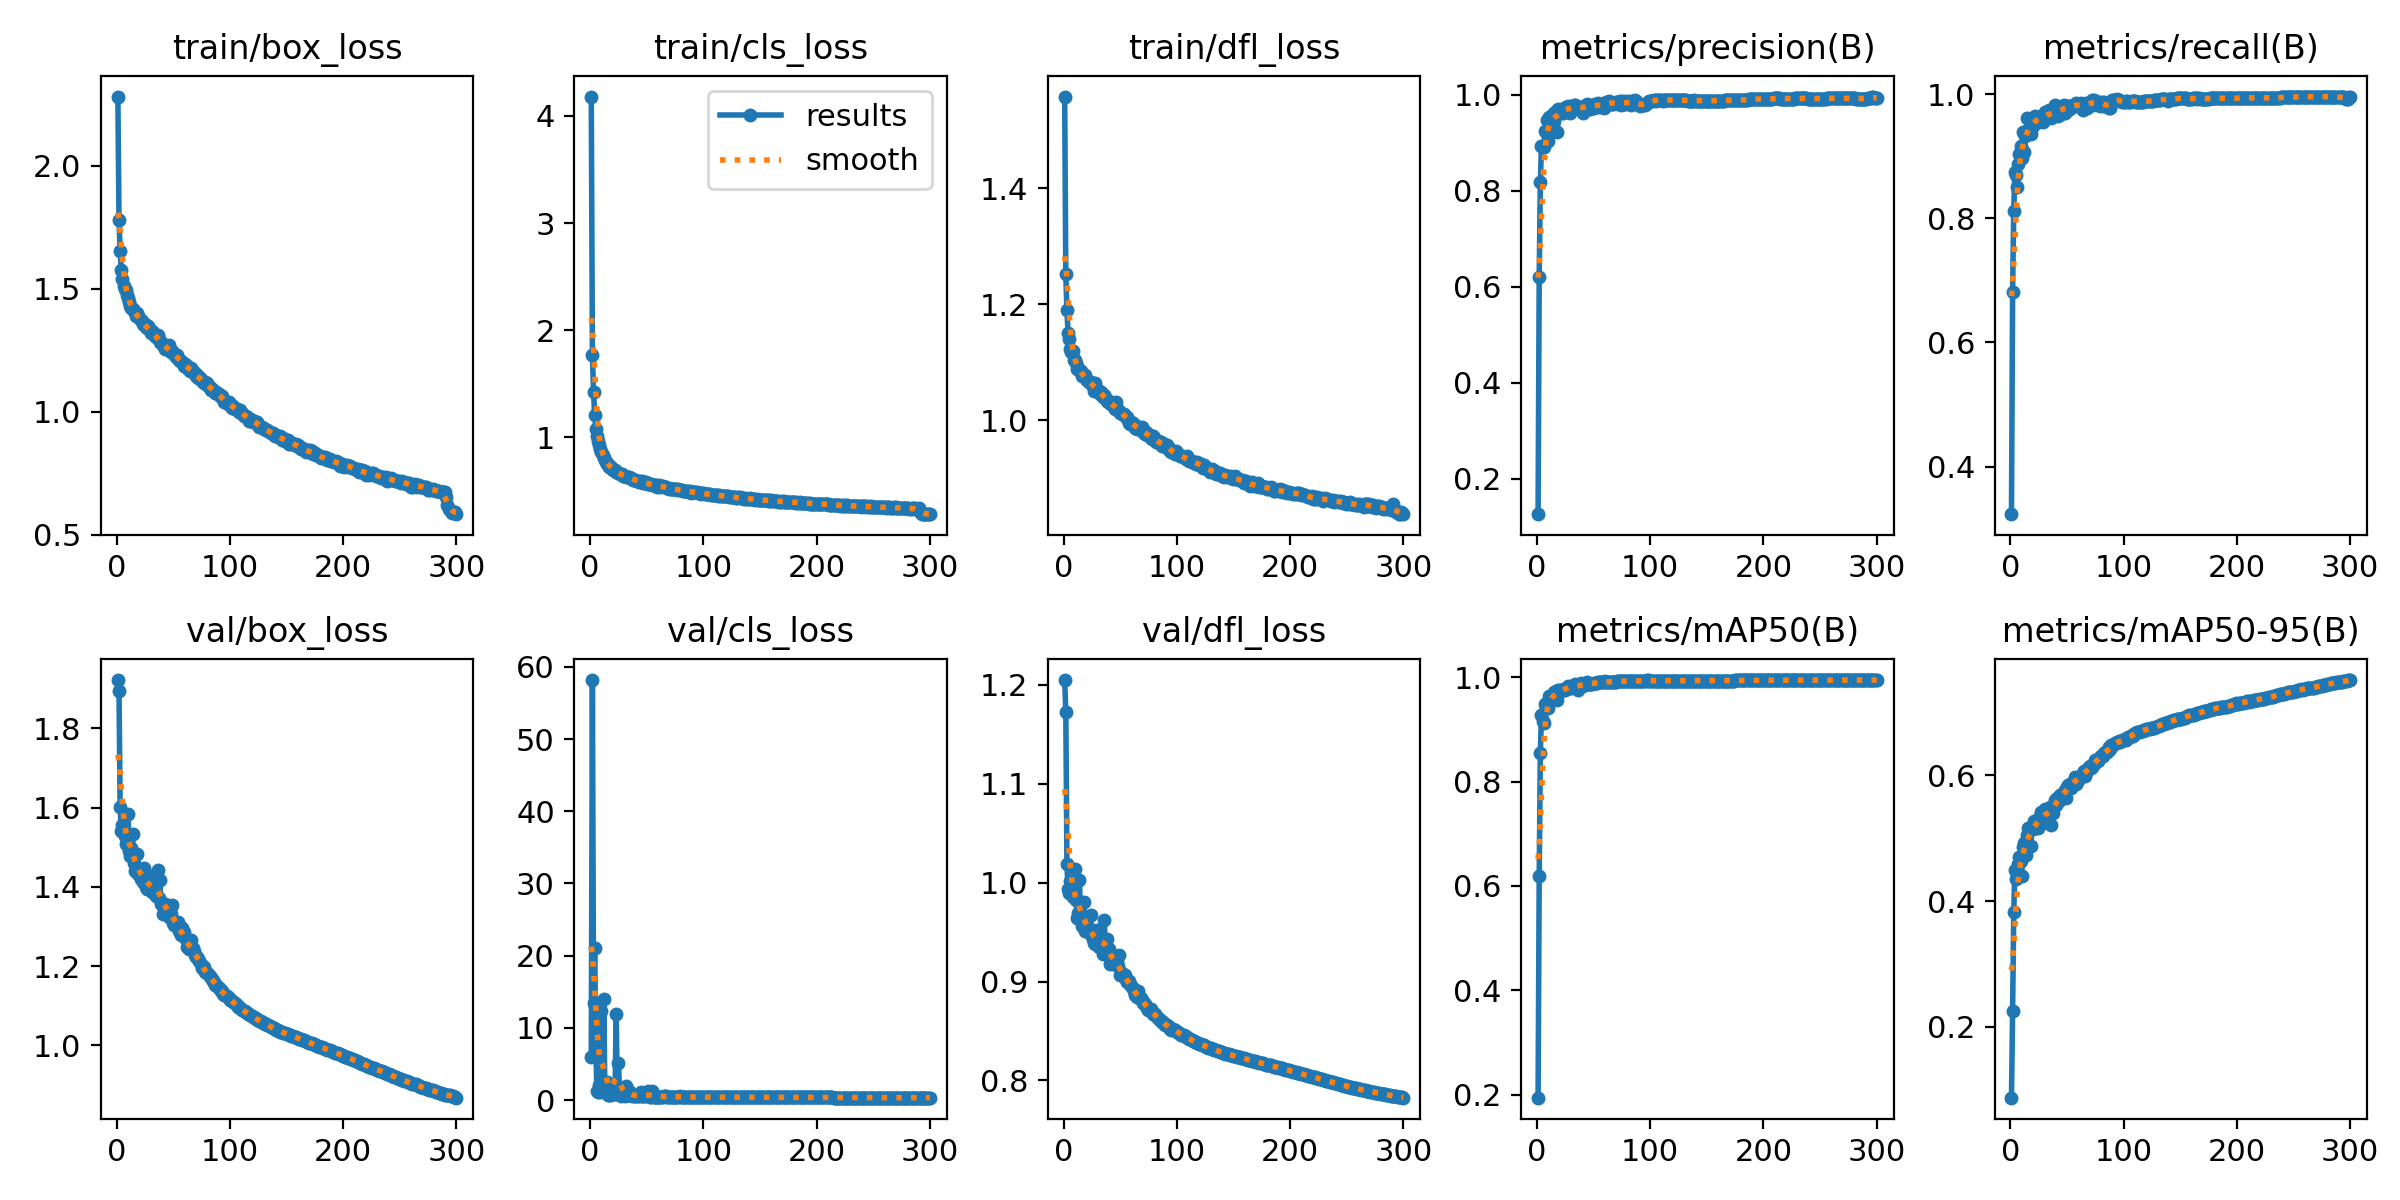

The file beside this chart, header and first rows:
epoch, time, train/box_loss, train/cls_loss, train/dfl_loss, metrics/precision(B), metrics/recall(B), metrics/mAP50(B), metrics/mAP50-95(B), val/box_loss, val/cls_loss, val/dfl_loss, lr/pg0, lr/pg1, lr/pg2
1, 58.33, 2.281, 4.18, 1.558, 0.1263, 0.3234, 0.1943, 0.08714, 1.921, 6.014, 1.205, 0.06695, 3.30846e-05, 3.30846e-05
2, 117.9, 1.778, 1.768, 1.252, 0.6204, 0.6819, 0.6186, 0.2246, 1.893, 58.17, 1.172, 0.03365, 6.62187e-05, 6.62187e-05
3, 177.1, 1.653, 1.42, 1.19, 0.8186, 0.8119, 0.8547, 0.3818, 1.602, 13.39, 1.019, 0.0003479, 9.91527e-05, 9.91527e-05
4, 236.3, 1.577, 1.21, 1.151, 0.8937, 0.8739, 0.9282, 0.4492, 1.54, 21.12, 0.9936, 9.91e-05, 9.91e-05, 9.91e-05
5, 295.6, 1.539, 1.082, 1.14, 0.8923, 0.8688, 0.9155, 0.435, 1.557, 7.574, 0.9898, 9.88e-05, 9.88e-05, 9.88e-05
6, 354.8, 1.513, 1.015, 1.123, 0.8916, 0.8508, 0.9129, 0.4382, 1.537, 1.183, 1.002, 9.85e-05, 9.85e-05, 9.85e-05
7, 414, 1.499, 0.9631, 1.118, 0.9244, 0.8871, 0.9479, 0.4594, 1.529, 1.127, 0.9892, 9.82e-05, 9.82e-05, 9.82e-05
8, 473.3, 1.493, 0.9278, 1.119, 0.9218, 0.9031, 0.942, 0.4704, 1.508, 2.022, 0.985, 9.79e-05, 9.79e-05, 9.79e-05
9, 532.5, 1.475, 0.8946, 1.103, 0.9472, 0.9165, 0.9513, 0.4644, 1.511, 1.144, 0.9879, 9.76e-05, 9.76e-05, 9.76e-05
10, 591.7, 1.464, 0.8624, 1.104, 0.9051, 0.8975, 0.9415, 0.4405, 1.585, 12.33, 1.014, 9.73e-05, 9.73e-05, 9.73e-05
11, 650.9, 1.447, 0.8344, 1.099, 0.9547, 0.9387, 0.964, 0.4857, 1.489, 1.826, 0.9825, 9.7e-05, 9.7e-05, 9.7e-05
12, 710.3, 1.429, 0.8043, 1.088, 0.9502, 0.9062, 0.9588, 0.4929, 1.477, 13.98, 0.9644, 9.67e-05, 9.67e-05, 9.67e-05
13, 769.8, 1.421, 0.7866, 1.09, 0.9547, 0.9326, 0.9613, 0.4887, 1.499, 1.315, 0.9692, 9.64e-05, 9.64e-05, 9.64e-05
14, 829.1, 1.418, 0.7742, 1.086, 0.9593, 0.941, 0.9599, 0.4735, 1.533, 1.186, 1.003, 9.61e-05, 9.61e-05, 9.61e-05
15, 888.3, 1.409, 0.7554, 1.084, 0.9456, 0.9618, 0.9716, 0.5053, 1.46, 2.454, 0.9687, 9.58e-05, 9.58e-05, 9.58e-05
16, 947.5, 1.404, 0.7486, 1.077, 0.9643, 0.9412, 0.9689, 0.5164, 1.441, 0.6352, 0.9558, 9.55e-05, 9.55e-05, 9.55e-05
17, 1007, 1.39, 0.7287, 1.078, 0.9637, 0.9417, 0.9731, 0.5169, 1.439, 0.6424, 0.9568, 9.52e-05, 9.52e-05, 9.52e-05
18, 1066, 1.402, 0.7244, 1.078, 0.9221, 0.9363, 0.9567, 0.488, 1.483, 0.6706, 0.9805, 9.49e-05, 9.49e-05, 9.49e-05
19, 1125, 1.388, 0.7084, 1.078, 0.9706, 0.9522, 0.9763, 0.5186, 1.432, 0.914, 0.9507, 9.46e-05, 9.46e-05, 9.46e-05
20, 1184, 1.38, 0.6964, 1.071, 0.967, 0.9489, 0.9756, 0.515, 1.442, 2.051, 0.9609, 9.43e-05, 9.43e-05, 9.43e-05
21, 1243, 1.371, 0.6972, 1.069, 0.9625, 0.9633, 0.9764, 0.527, 1.419, 0.8418, 0.9545, 9.4e-05, 9.4e-05, 9.4e-05
22, 1303, 1.368, 0.6964, 1.068, 0.9638, 0.9643, 0.9762, 0.5165, 1.427, 1.118, 0.9497, 9.37e-05, 9.37e-05, 9.37e-05
23, 1362, 1.356, 0.6749, 1.064, 0.9617, 0.9548, 0.9765, 0.5276, 1.413, 11.94, 0.9492, 9.34e-05, 9.34e-05, 9.34e-05
24, 1421, 1.352, 0.6756, 1.066, 0.9736, 0.9584, 0.9762, 0.5166, 1.447, 0.7929, 0.9667, 9.31e-05, 9.31e-05, 9.31e-05
25, 1480, 1.357, 0.6712, 1.064, 0.9684, 0.9542, 0.9749, 0.5218, 1.435, 5.127, 0.9458, 9.28e-05, 9.28e-05, 9.28e-05
26, 1540, 1.344, 0.6616, 1.059, 0.976, 0.9635, 0.9791, 0.5361, 1.401, 1.241, 0.9434, 9.25e-05, 9.25e-05, 9.25e-05
27, 1599, 1.339, 0.6628, 1.051, 0.9772, 0.9648, 0.9839, 0.5416, 1.393, 0.602, 0.9387, 9.22e-05, 9.22e-05, 9.22e-05
28, 1658, 1.347, 0.6591, 1.064, 0.9663, 0.9595, 0.9794, 0.5395, 1.397, 1.4, 0.9381, 9.19e-05, 9.19e-05, 9.19e-05
29, 1717, 1.333, 0.6407, 1.056, 0.963, 0.9556, 0.9789, 0.5245, 1.428, 1.002, 0.9518, 9.16e-05, 9.16e-05, 9.16e-05
30, 1776, 1.321, 0.6357, 1.053, 0.972, 0.9623, 0.9796, 0.5323, 1.406, 1.09, 0.9466, 9.13e-05, 9.13e-05, 9.13e-05
31, 1836, 1.327, 0.6364, 1.05, 0.9768, 0.9706, 0.9834, 0.5459, 1.386, 0.5878, 0.9349, 9.1e-05, 9.1e-05, 9.1e-05
32, 1895, 1.32, 0.6346, 1.046, 0.9738, 0.9691, 0.9829, 0.5395, 1.39, 2.003, 0.9378, 9.07e-05, 9.07e-05, 9.07e-05
33, 1954, 1.318, 0.6319, 1.05, 0.98, 0.9634, 0.9833, 0.5401, 1.409, 0.6734, 0.9428, 9.04e-05, 9.04e-05, 9.04e-05
34, 2013, 1.309, 0.6319, 1.044, 0.9792, 0.9746, 0.9863, 0.542, 1.389, 1.186, 0.9369, 9.01e-05, 9.01e-05, 9.01e-05
35, 2072, 1.303, 0.6249, 1.04, 0.9737, 0.9688, 0.9856, 0.5499, 1.378, 0.7629, 0.9282, 8.98e-05, 8.98e-05, 8.98e-05
36, 2131, 1.311, 0.6194, 1.044, 0.9741, 0.961, 0.9765, 0.5214, 1.444, 0.888, 0.9625, 8.95e-05, 8.95e-05, 8.95e-05
37, 2191, 1.297, 0.6139, 1.04, 0.975, 0.9634, 0.9821, 0.5485, 1.371, 0.5773, 0.9314, 8.92e-05, 8.92e-05, 8.92e-05
38, 2250, 1.282, 0.6042, 1.033, 0.9736, 0.9702, 0.9859, 0.5406, 1.417, 0.6967, 0.9435, 8.89e-05, 8.89e-05, 8.89e-05
39, 2309, 1.281, 0.6035, 1.032, 0.9755, 0.982, 0.9888, 0.5615, 1.356, 0.567, 0.9312, 8.86e-05, 8.86e-05, 8.86e-05
40, 2368, 1.278, 0.6018, 1.033, 0.9726, 0.9675, 0.9836, 0.5521, 1.36, 0.5279, 0.9329, 8.83e-05, 8.83e-05, 8.83e-05
41, 2427, 1.271, 0.5978, 1.03, 0.9632, 0.9738, 0.9859, 0.5643, 1.332, 0.559, 0.9181, 8.8e-05, 8.8e-05, 8.8e-05
42, 2487, 1.266, 0.5951, 1.028, 0.9774, 0.9654, 0.9859, 0.5593, 1.356, 0.5782, 0.9244, 8.77e-05, 8.77e-05, 8.77e-05
43, 2546, 1.253, 0.588, 1.026, 0.977, 0.9737, 0.9879, 0.5591, 1.357, 0.6339, 0.9262, 8.74e-05, 8.74e-05, 8.74e-05
44, 2605, 1.263, 0.5956, 1.029, 0.9806, 0.9766, 0.9902, 0.5695, 1.344, 0.5129, 0.9203, 8.71e-05, 8.71e-05, 8.71e-05
45, 2664, 1.254, 0.5866, 1.02, 0.9784, 0.9683, 0.9868, 0.5643, 1.348, 1.06, 0.9236, 8.68e-05, 8.68e-05, 8.68e-05
46, 2723, 1.271, 0.5949, 1.032, 0.9772, 0.9808, 0.9879, 0.5706, 1.324, 0.5097, 0.917, 8.65e-05, 8.65e-05, 8.65e-05
47, 2783, 1.249, 0.5776, 1.02, 0.9716, 0.9828, 0.9868, 0.5726, 1.344, 0.5618, 0.921, 8.62e-05, 8.62e-05, 8.62e-05
48, 2842, 1.242, 0.5791, 1.018, 0.9788, 0.9689, 0.9868, 0.5763, 1.331, 0.5099, 0.9155, 8.59e-05, 8.59e-05, 8.59e-05
49, 2901, 1.248, 0.5807, 1.017, 0.9742, 0.9794, 0.9874, 0.5638, 1.355, 0.5594, 0.927, 8.56e-05, 8.56e-05, 8.56e-05
50, 2960, 1.237, 0.5729, 1.014, 0.9736, 0.9811, 0.9888, 0.5808, 1.308, 0.633, 0.907, 8.53e-05, 8.53e-05, 8.53e-05
51, 3019, 1.234, 0.5657, 1.014, 0.9808, 0.9749, 0.9889, 0.5841, 1.305, 1.245, 0.9065, 8.5e-05, 8.5e-05, 8.5e-05
52, 3079, 1.223, 0.5616, 1.012, 0.9778, 0.9803, 0.9893, 0.5793, 1.31, 0.5163, 0.9089, 8.47e-05, 8.47e-05, 8.47e-05
53, 3138, 1.229, 0.5701, 1.011, 0.982, 0.9769, 0.9892, 0.5857, 1.304, 0.4833, 0.9046, 8.44e-05, 8.44e-05, 8.44e-05
54, 3197, 1.22, 0.5634, 1.008, 0.9824, 0.9782, 0.9905, 0.5803, 1.311, 0.4773, 0.9066, 8.41e-05, 8.41e-05, 8.41e-05
55, 3256, 1.209, 0.5598, 1.006, 0.9756, 0.9829, 0.9906, 0.5879, 1.29, 1.254, 0.9028, 8.38e-05, 8.38e-05, 8.38e-05
56, 3315, 1.208, 0.5568, 1.006, 0.9782, 0.9805, 0.9903, 0.5904, 1.285, 0.4768, 0.8994, 8.35e-05, 8.35e-05, 8.35e-05
57, 3374, 1.207, 0.556, 1.001, 0.9793, 0.9817, 0.9904, 0.5969, 1.279, 0.4675, 0.8995, 8.32e-05, 8.32e-05, 8.32e-05
58, 3434, 1.201, 0.5538, 0.9958, 0.9752, 0.9858, 0.9906, 0.5868, 1.295, 0.4747, 0.9002, 8.29e-05, 8.29e-05, 8.29e-05
59, 3493, 1.188, 0.5398, 0.9945, 0.973, 0.9821, 0.9906, 0.5891, 1.286, 0.4743, 0.8975, 8.26e-05, 8.26e-05, 8.26e-05
60, 3552, 1.192, 0.549, 0.9968, 0.9816, 0.9837, 0.9922, 0.5967, 1.273, 0.4615, 0.8957, 8.23e-05, 8.23e-05, 8.23e-05
... 240 more rows
